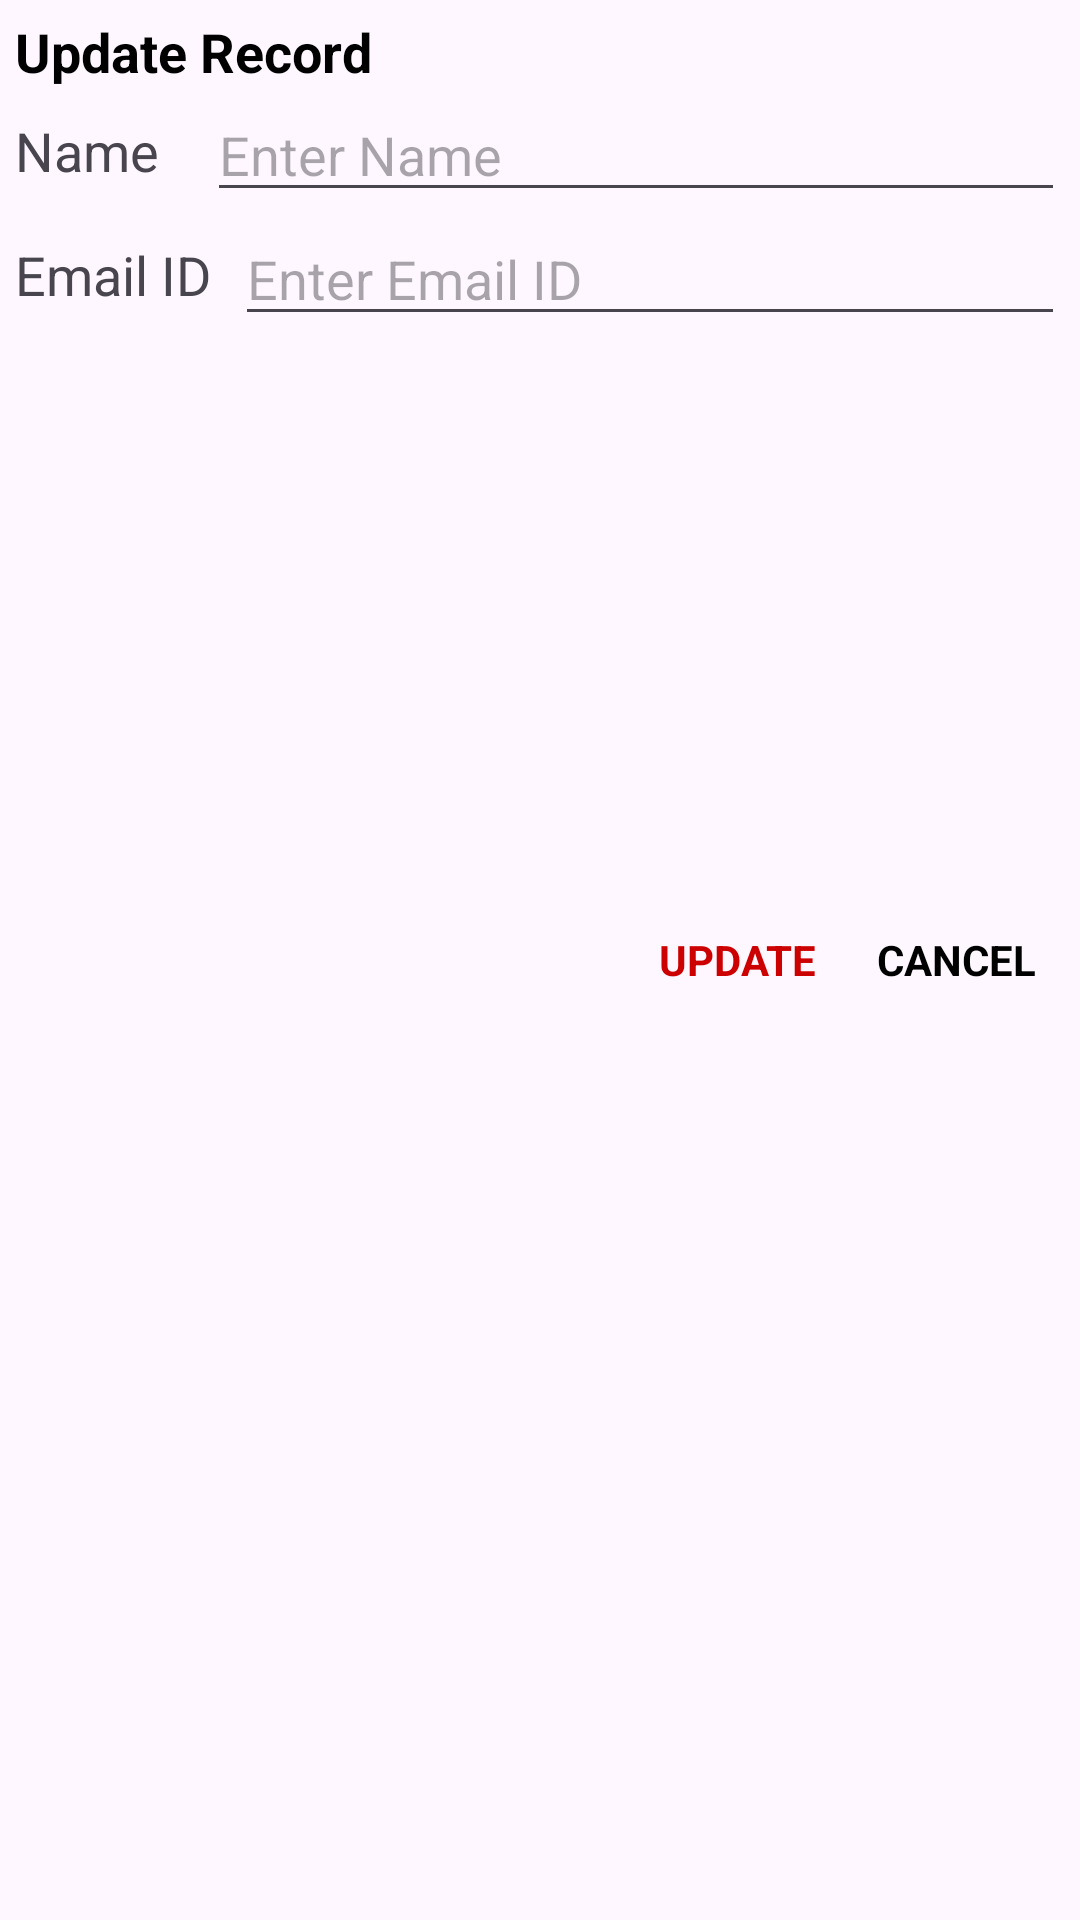

Layout XML and referenced resources for this Android screen:
<!-- AndroidManifest.xml: application theme Theme.Room_Liabrary -->
<!-- res/layout/dialog_update.xml -->
<?xml version="1.0" encoding="utf-8"?>
<androidx.constraintlayout.widget.ConstraintLayout xmlns:android="http://schemas.android.com/apk/res/android"
    android:layout_width="match_parent"
    android:layout_height="wrap_content"
    xmlns:app="http://schemas.android.com/apk/res-auto"
    android:orientation="vertical"
    android:padding="5dp">

    <TextView
        android:id="@+id/tvTitle"
        app:layout_constraintTop_toTopOf="parent"
        app:layout_constraintStart_toStartOf="parent"
        android:layout_width="wrap_content"
        android:layout_height="wrap_content"
        android:text="Update Record"
        android:textColor="@android:color/black"
        android:textSize="18sp"
        android:textStyle="bold" />


    <TextView
        app:layout_constraintBottom_toBottomOf="@id/etUpdateName"
        app:layout_constraintTop_toTopOf="@id/etUpdateName"
        app:layout_constraintStart_toStartOf="parent"
        android:id="@+id/tvNameLabel"
        android:layout_width="0dp"
        android:layout_height="wrap_content"
        android:text="Name"
        android:textSize="18sp" />

    <EditText
        android:layout_marginStart="16dp"
        app:layout_constraintEnd_toEndOf="parent"
        app:layout_constraintTop_toBottomOf="@id/tvTitle"
        app:layout_constraintStart_toEndOf="@id/tvNameLabel"
        android:id="@+id/etUpdateName"
        android:layout_width="0dp"
        android:layout_height="wrap_content"
        android:hint="Enter Name" />



    <TextView
        app:layout_constraintStart_toStartOf="parent"
        app:layout_constraintBottom_toBottomOf="@id/etUpdateEmailId"
        app:layout_constraintTop_toTopOf="@id/etUpdateEmailId"
        android:id="@+id/tvEmailLabel"
        android:layout_width="0dp"
        android:layout_height="wrap_content"
        android:text="Email ID"
        android:textSize="18sp" />

    <EditText
        app:layout_constraintEnd_toEndOf="parent"
        app:layout_constraintTop_toBottomOf="@id/etUpdateName"
        app:layout_constraintStart_toEndOf="@id/tvEmailLabel"
        android:id="@+id/etUpdateEmailId"
        android:layout_width="0dp"
        android:layout_marginStart="8dp"
        android:layout_height="wrap_content"
        android:inputType="textEmailAddress"
        android:hint="Enter Email ID" />



    <TextView
        app:layout_constraintTop_toBottomOf="@id/etUpdateEmailId"
        app:layout_constraintEnd_toStartOf="@id/tvCancel"
        android:id="@+id/tvUpdate"
        android:layout_width="wrap_content"
        android:layout_height="match_parent"
        android:foreground="?attr/selectableItemBackground"
        android:gravity="center"
        android:padding="10dp"
        android:text="UPDATE"
        android:textColor="@android:color/holo_red_dark"
        android:textStyle="bold" />

    <TextView
        app:layout_constraintTop_toBottomOf="@id/etUpdateEmailId"
        app:layout_constraintEnd_toEndOf="parent"
        android:id="@+id/tvCancel"
        android:layout_width="wrap_content"
        android:layout_height="match_parent"
        android:foreground="?attr/selectableItemBackground"
        android:gravity="center"
        android:inputType="textEmailAddress"
        android:padding="10dp"
        android:text="CANCEL"
        android:textColor="@android:color/black"
        android:textStyle="bold" />

</androidx.constraintlayout.widget.ConstraintLayout>
<!-- resources referenced by this layout -->
<resources>
  <style name="Theme.Room_Liabrary" parent="Base.Theme.Room_Liabrary" />
  <style name="Base.Theme.Room_Liabrary" parent="Theme.Material3.DayNight.NoActionBar">
          
          
      </style>
</resources>
